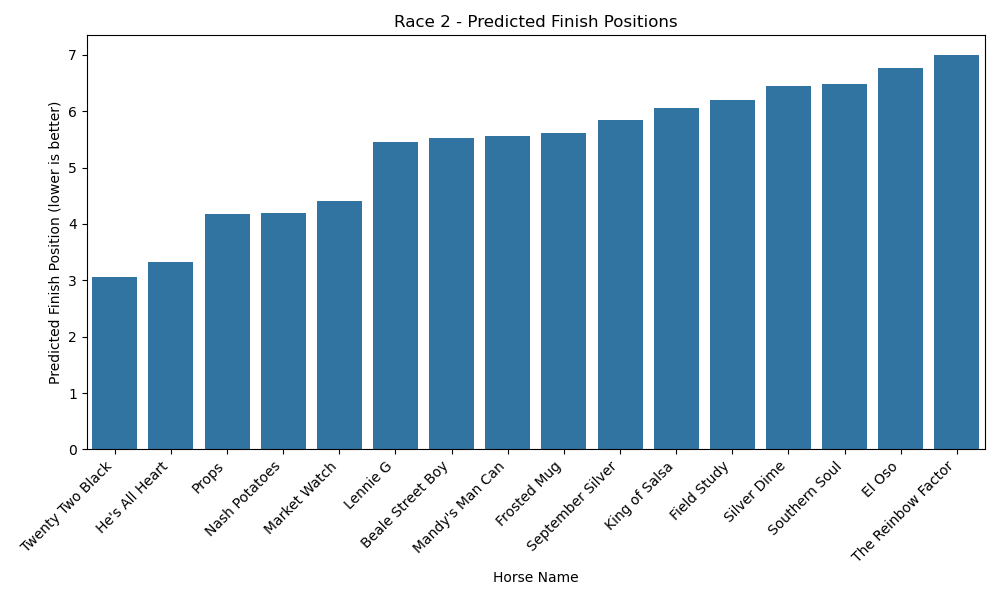

The data file committed next to this chart (first rows):
original_horse_name, predicted_finish, odds, jockey, trainer
Twenty Two Black, 3.065, 2.0, B J Hernandez, Jr., K G McPeek
He's All Heart, 3.319, 4.5, J J Hernandez, M J Maker
Props, 4.177, 6.0, J Graham, J K Desormeaux
Nash Potatoes, 4.197, 8.0, D Sheehy, Other
Market Watch, 4.408, 8.0, F Prat, M J Maker
Lennie G, 5.452, 12.0, C J Lanerie, D L Romans
Beale Street Boy, 5.524, 10.0, L Machado, B Colebrook
Mandy's Man Can, 5.555, 10.0, W A Rodriguez, Other
Frosted Mug, 5.606, 12.0, E J Zayas, I R Wilkes
September Silver, 5.844, 15.0, A Concepcion, D Stewart
King of Salsa, 6.049, 15.0, G Corrales, M Nihei
Field Study, 6.205, 20.0, A Concepcion, D Jacobson
Silver Dime, 6.442, 30.0, L Saez, C Anderson
Southern Soul, 6.489, 20.0, S Pauly, I Bahena
El Oso, 6.764, 30.0, A Gomez, Other
The Reinbow Factor, 6.995, 30.0, G Saez, Other
